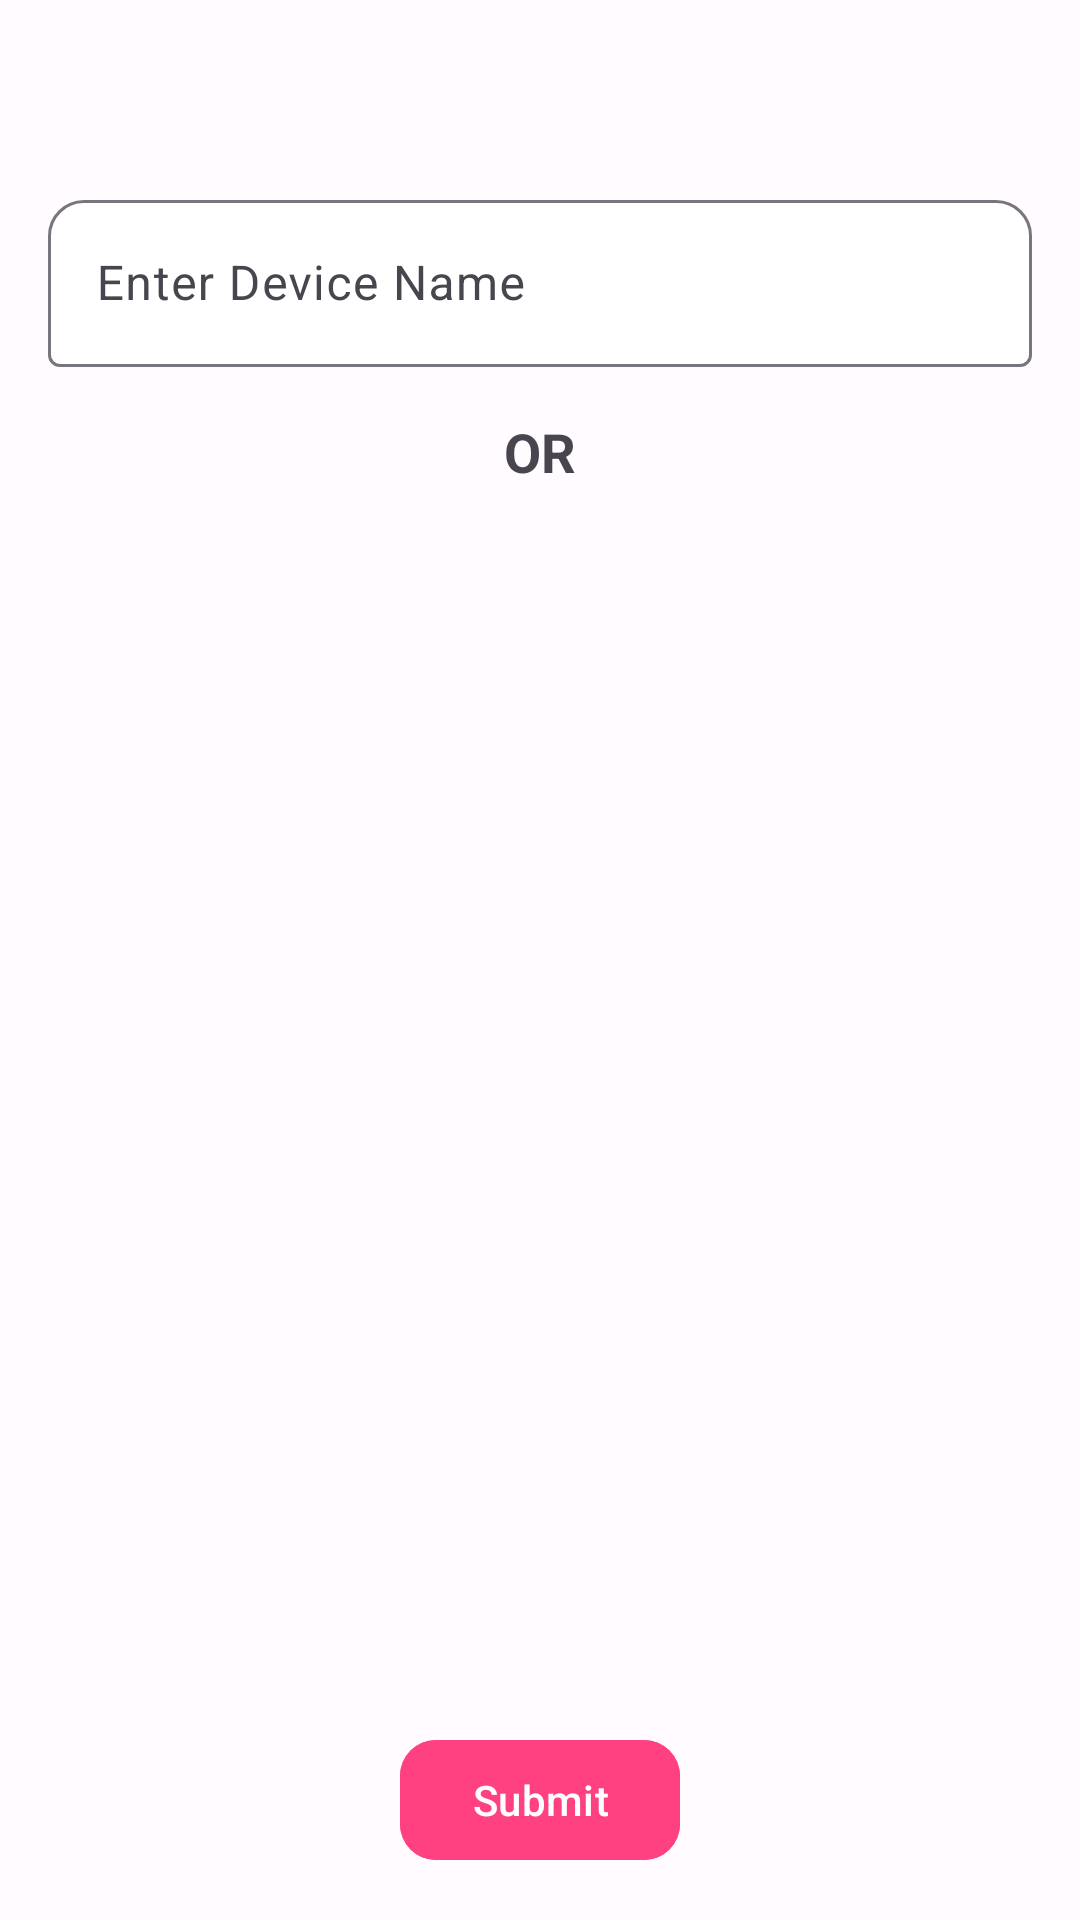

This screen was rendered from an Android layout file. Write that file and the resources it references.
<!-- AndroidManifest.xml: application theme Theme.SSRIP -->
<!-- res/layout/activity_name_device.xml -->
<?xml version="1.0" encoding="utf-8"?>
<androidx.constraintlayout.widget.ConstraintLayout
    xmlns:android="http://schemas.android.com/apk/res/android"
    xmlns:app="http://schemas.android.com/apk/res-auto"
    xmlns:tools="http://schemas.android.com/tools"
    android:layout_width="match_parent"
    android:layout_height="match_parent"
    android:background="@drawable/background_gradient"
    android:padding="16dp"
    tools:context=".NameDeviceActivity">

    <TextView
        android:id="@+id/categoryTextView"
        android:layout_width="0dp"
        android:layout_height="wrap_content"
        android:textSize="22sp"
        android:textStyle="bold"
        android:textColor="@android:color/black"
        android:letterSpacing="0.03"
        android:shadowColor="#40000000"
        android:shadowDx="1"
        android:shadowDy="1"
        android:shadowRadius="2"
        app:layout_constraintEnd_toEndOf="parent"
        app:layout_constraintStart_toStartOf="parent"
        app:layout_constraintTop_toTopOf="parent"
        tools:text="Selected Category: AC" />

    <com.google.android.material.textfield.TextInputLayout
        android:id="@+id/deviceNameInputLayout"
        android:layout_width="0dp"
        android:layout_height="wrap_content"
        android:layout_marginTop="16dp"
        app:boxCornerRadiusTopStart="12dp"
        app:boxCornerRadiusTopEnd="12dp"
        app:boxBackgroundColor="@android:color/white"
        app:hintTextColor="@android:color/darker_gray"
        app:helperTextTextColor="@android:color/darker_gray"
        app:layout_constraintEnd_toEndOf="parent"
        app:layout_constraintStart_toStartOf="parent"
        app:layout_constraintTop_toBottomOf="@+id/categoryTextView">

        <com.google.android.material.textfield.TextInputEditText
            android:id="@+id/deviceNameEditText"
            android:layout_width="match_parent"
            android:layout_height="wrap_content"
            android:hint="Enter Device Name"
            android:inputType="text"
            android:textColor="@android:color/black"
            android:textColorHint="@android:color/darker_gray"/>
    </com.google.android.material.textfield.TextInputLayout>
    <TextView
        android:id="@+id/orTextView"
        android:layout_width="wrap_content"
        android:layout_height="wrap_content"
        android:text="OR"
        android:textSize="18sp"
        android:textStyle="bold"
        android:layout_marginTop="16dp"
        app:layout_constraintStart_toStartOf="parent"
        app:layout_constraintEnd_toEndOf="parent"
        app:layout_constraintTop_toBottomOf="@id/deviceNameInputLayout"/>

    <androidx.recyclerview.widget.RecyclerView
        android:id="@+id/existingDevicesRecyclerView"
        android:layout_width="0dp"
        android:layout_height="0dp"
        android:layout_marginTop="16dp"
        app:layout_constraintTop_toBottomOf="@id/orTextView"
        app:layout_constraintStart_toStartOf="parent"
        app:layout_constraintEnd_toEndOf="parent"
        app:layout_constraintBottom_toTopOf="@id/submitButton"/>

    <com.google.android.material.button.MaterialButton
        android:id="@+id/submitButton"
        android:layout_width="wrap_content"
        android:layout_height="wrap_content"
        android:layout_marginTop="16dp"
        android:text="Submit"
        android:backgroundTint="@color/colorAccent"
        app:cornerRadius="12dp"
        app:layout_constraintBottom_toBottomOf="parent"
        app:layout_constraintEnd_toEndOf="parent"
        app:layout_constraintStart_toStartOf="parent"/>

    <ProgressBar
        android:id="@+id/progressBar"
        style="?android:attr/progressBarStyleLarge"
        android:layout_width="wrap_content"
        android:layout_height="wrap_content"
        android:visibility="gone"
        app:layout_constraintBottom_toBottomOf="parent"
        app:layout_constraintEnd_toEndOf="parent"
        app:layout_constraintStart_toStartOf="parent"
        app:layout_constraintTop_toTopOf="parent" />

</androidx.constraintlayout.widget.ConstraintLayout>
<!-- resources referenced by this layout -->
<resources>
  <color name="colorAccent">#FF4081</color>
  <!-- drawable background_gradient (drawable) -->
  <gradient xmlns:android="http://schemas.android.com/apk/res/android"
      android:angle="45"
      android:startColor="#1E3C72"
      android:endColor="#2A5298"
      android:type="linear" />
  <style name="Theme.SSRIP" parent="Base.Theme.SSRIP" />
  <style name="Base.Theme.SSRIP" parent="Theme.Material3.DayNight.NoActionBar">
          <item name="colorPrimary">@color/primary</item>
          <item name="colorOnPrimary">@color/on_primary</item>
          <item name="colorPrimaryContainer">@color/primary_container</item>
          <item name="colorOnPrimaryContainer">@color/on_primary_container</item>
          <item name="colorSecondary">@color/secondary</item>
          <item name="colorOnSecondary">@color/on_secondary</item>
          <item name="colorSecondaryContainer">@color/secondary_container</item>
          <item name="colorOnSecondaryContainer">@color/on_secondary_container</item>
          <item name="colorTertiary">@color/tertiary</item>
          <item name="colorOnTertiary">@color/on_tertiary</item>
          <item name="colorTertiaryContainer">@color/tertiary_container</item>
          <item name="colorOnTertiaryContainer">@color/on_tertiary_container</item>
          <item name="colorError">@color/error</item>
          <item name="colorOnError">@color/on_error</item>
          <item name="colorErrorContainer">@color/error_container</item>
          <item name="colorOnErrorContainer">@color/on_error_container</item>
          <item name="android:colorBackground">@color/background</item>
          <item name="colorOnBackground">@color/on_background</item>
          <item name="colorSurface">@color/surface</item>
          <item name="colorOnSurface">@color/on_surface</item>
          <item name="colorOutline">@color/outline</item>
          <item name="colorSurfaceVariant">@color/surface_variant</item>
          <item name="colorOnSurfaceVariant">@color/on_surface_variant</item>
      </style>
  <color name="primary">#6750A4</color>
  <color name="on_primary">#FFFFFF</color>
  <color name="primary_container">#EADDFF</color>
  <color name="on_primary_container">#21005D</color>
  <color name="secondary">#625B71</color>
  <color name="on_secondary">#FFFFFF</color>
  <color name="secondary_container">#E8DEF8</color>
  <color name="on_secondary_container">#1D192B</color>
  <color name="tertiary">#7D5260</color>
  <color name="on_tertiary">#FFFFFF</color>
  <color name="tertiary_container">#FFD8E4</color>
  <color name="on_tertiary_container">#31111D</color>
  <color name="error">#B3261E</color>
  <color name="on_error">#FFFFFF</color>
  <color name="error_container">#F9DEDC</color>
  <color name="on_error_container">#410E0B</color>
  <color name="background">#FFFBFE</color>
  <color name="on_background">#1C1B1F</color>
  <color name="surface">#FFFBFE</color>
  <color name="on_surface">#1C1B1F</color>
  <color name="outline">#79747E</color>
  <color name="surface_variant">#E7E0EC</color>
  <color name="on_surface_variant">#49454F</color>
</resources>
